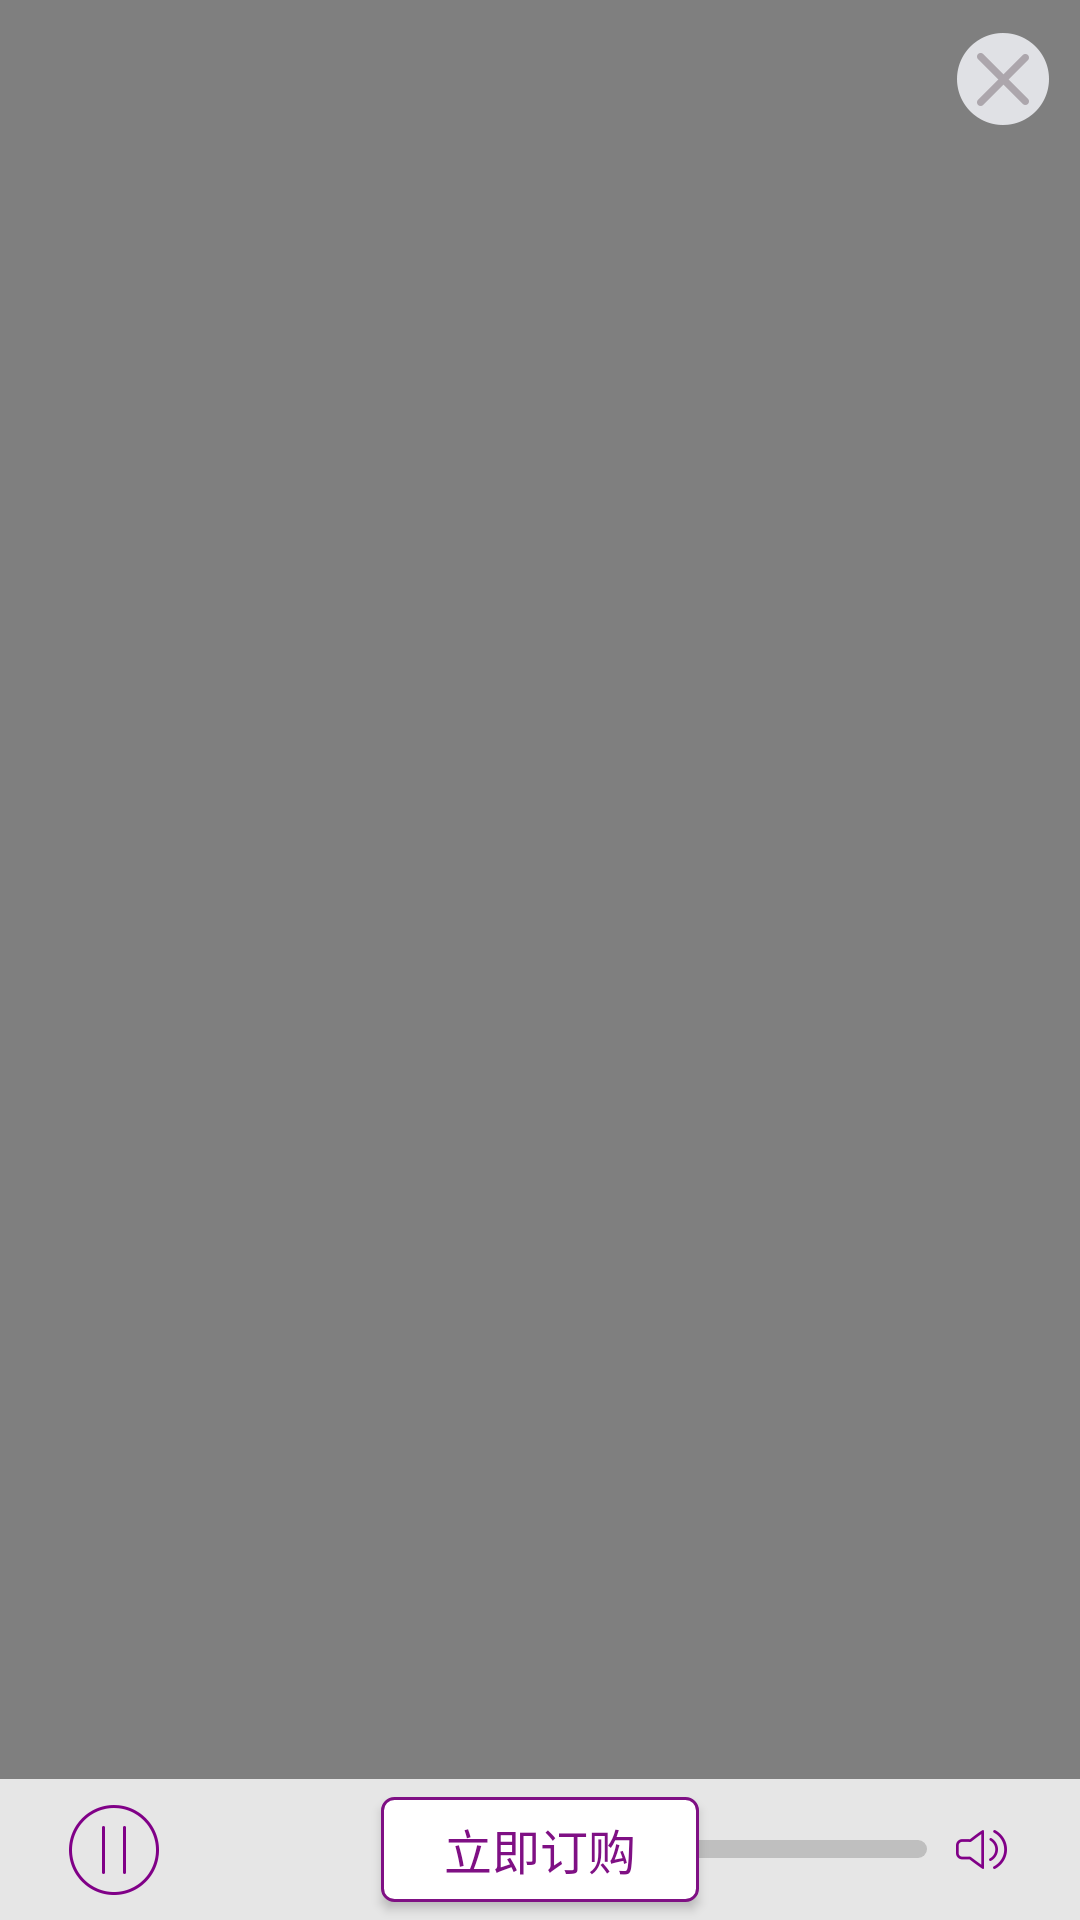

Android layout source for this screen:
<!-- AndroidManifest.xml: application theme AppTheme -->
<!-- res/layout/activity_palyer_layout.xml -->
<?xml version="1.0" encoding="utf-8"?>
<FrameLayout xmlns:android="http://schemas.android.com/apk/res/android"
    android:layout_width="match_parent"
    android:layout_height="match_parent">

    <VideoView
        android:id="@+id/videoview"
        android:layout_width="match_parent"
        android:layout_height="match_parent" />

    <include layout="@layout/player_control_layout" />

    <ImageView
        android:id="@+id/iv_exit"
        android:layout_width="wrap_content"
        android:layout_height="wrap_content"
        android:layout_gravity="right"
        android:background="@null"
        android:clickable="true"
        android:padding="@dimen/common_margin_10"
        android:src="@drawable/selector_dialog_my_lottory_close" />

</FrameLayout>
<!-- res/layout/player_control_layout.xml (included above) -->
<?xml version="1.0" encoding="utf-8"?>
<RelativeLayout xmlns:android="http://schemas.android.com/apk/res/android"
    android:id="@+id/rl_controller"
    android:layout_width="match_parent"
    android:layout_height="47dp"
    android:layout_gravity="bottom"
    android:clickable="true"
    android:background="@color/white_80p_transparent"
    android:gravity="center_vertical">

    <ImageButton
        android:id="@+id/ib_play"
        android:layout_width="wrap_content"
        android:layout_height="match_parent"
        android:layout_centerVertical="true"
        android:background="@null"
        android:paddingLeft="22dp"
        android:paddingRight="30dp"
        android:src="@mipmap/pause_icon" />


    <Button
        android:id="@+id/bt_buy"
        android:layout_width="106dp"
        android:layout_height="35dp"
        android:layout_centerInParent="true"
        android:layout_marginBottom="4dp"
        android:layout_marginTop="4dp"
        android:background="@drawable/selector_common_bt_stroke_bg"
        android:text="立即订购"
        android:textColor="@drawable/selector_text_purple_and_pink_color"
        android:textSize="16sp" />


    <LinearLayout
        android:layout_width="wrap_content"
        android:layout_height="match_parent"
        android:layout_alignParentRight="true"
        android:layout_marginRight="22dp"
        android:gravity="center_vertical">

        <ImageView
            android:layout_width="wrap_content"
            android:layout_height="wrap_content"
            android:src="@mipmap/volume_down" />

        <SeekBar
            android:id="@+id/seek_bar"
            android:layout_width="135dp"
            android:layout_height="wrap_content"
            android:max="99"
            android:maxHeight="6dp"
            android:minHeight="6dp"
            android:paddingLeft="7dp"
            android:paddingRight="7dp"
            android:progressDrawable="@drawable/seekbar_layer_list"
            android:thumb="@drawable/shape_seekbar_thumb_corner_stroke_circle"
            android:thumbOffset="7dp" />

        <ImageView
            android:layout_width="wrap_content"
            android:layout_height="wrap_content"
            android:src="@mipmap/volume_up" />
    </LinearLayout>

</RelativeLayout>
<!-- resources referenced by this layout -->
<resources>
  <color name="white_80p_transparent">#cdffffff</color>
  <dimen name="common_margin_10">10dp</dimen>
  <!-- drawable seekbar_layer_list (drawable) -->
  <?xml version="1.0" encoding="utf-8"?>
  <layer-list xmlns:android="http://schemas.android.com/apk/res/android">
  
      <item android:id="@android:id/background">
          <shape>
              <corners android:radius="3dp" />
              <solid android:color="@color/seekbar_bg" />
          </shape>
      </item>
      <item android:id="@android:id/secondaryProgress">
          <clip>
              <shape>
                  <solid android:color="@color/global_purple" />
              </shape>
          </clip>
      </item>
      <item android:id="@android:id/progress">
          <clip>
              <shape>
                  <corners android:radius="3dp" />
                  <solid android:color="@color/global_purple" />
              </shape>
          </clip>
      </item>
  
  </layer-list>
  <!-- drawable selector_common_bt_stroke_bg (drawable) -->
  <?xml version="1.0" encoding="utf-8"?>
  <selector xmlns:android="http://schemas.android.com/apk/res/android">
      <item android:state_pressed="true">
          <shape android:shape="rectangle">
              <stroke android:width="1dp" android:color="@color/common_red_color" />
              <corners android:radius="4dp" />
              <solid android:color="@color/white" />
          </shape>
      </item>
      <item android:state_enabled="false">
          <shape android:shape="rectangle">
              <stroke android:width="1dp" android:color="@color/divider_grey_2" />
              <corners android:radius="4dp" />
              <solid android:color="@color/divider_grey" />
          </shape>
      </item>
      <item>
          <shape android:shape="rectangle">
              <stroke android:width="1dp" android:color="@color/global_purple" />
              <corners android:radius="4dp" />
              <solid android:color="@color/white" />
          </shape>
      </item>
  
  </selector>
  <!-- drawable selector_dialog_my_lottory_close (drawable) -->
  <?xml version="1.0" encoding="utf-8"?>
  <selector xmlns:android="http://schemas.android.com/apk/res/android">
      <item android:drawable="@mipmap/close_red" android:state_pressed="true"/>
      <item android:drawable="@mipmap/close_gray"/>
  </selector>
  <!-- drawable selector_text_purple_and_pink_color (drawable) -->
  <selector xmlns:android="http://schemas.android.com/apk/res/android">
  
      <item android:color="@color/common_red_color" android:state_pressed="true" />
      <item android:color="@color/text_gray_color" android:state_enabled="false" />
      <item android:color="@color/global_purple" />
  </selector>
  <!-- drawable shape_seekbar_thumb_corner_stroke_circle (drawable) -->
  <?xml version="1.0" encoding="utf-8"?>
  <shape xmlns:android="http://schemas.android.com/apk/res/android"
      android:shape="oval">
  
      <size
          android:width="14dp"
          android:height="14dp" />
      <stroke
          android:width="0.5dp"
          android:color="@color/global_purple" />
      <solid android:color="@color/white" />
  
  </shape>
  <!-- mipmap pause_icon: png bitmap (mipmap-xhdpi, 2466 bytes) -->
  <!-- mipmap volume_down: png bitmap (mipmap-xhdpi, 1504 bytes) -->
  <!-- mipmap volume_up: png bitmap (mipmap-xhdpi, 1714 bytes) -->
  <style name="AppTheme" parent="Theme.AppCompat.Light.DarkActionBar">
          
      </style>
  <color name="seekbar_bg">#bfbfbf</color>
  <color name="global_purple">#7f1084</color>
  <color name="common_red_color">#e11481</color>
  <color name="white">#FFFFFF</color>
  <color name="divider_grey_2">#FFE9E9E9</color>
  <color name="divider_grey">#eeeeee</color>
  <color name="text_gray_color">#666666</color>
</resources>
